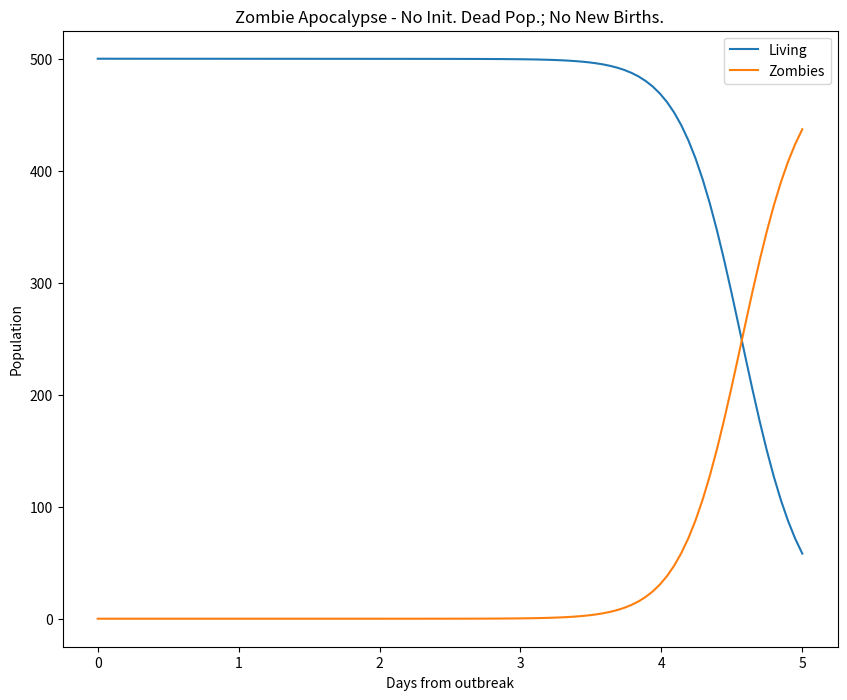
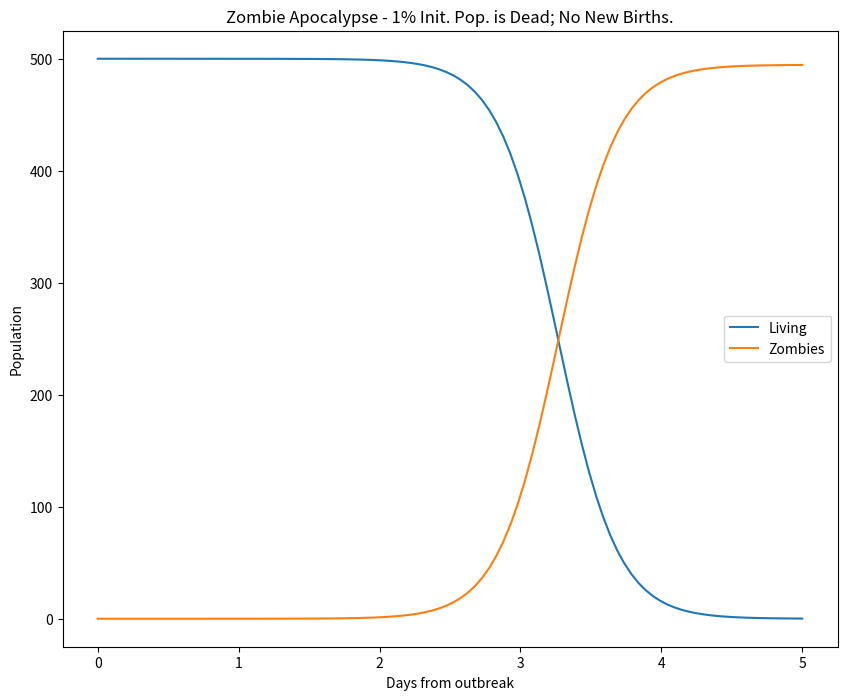
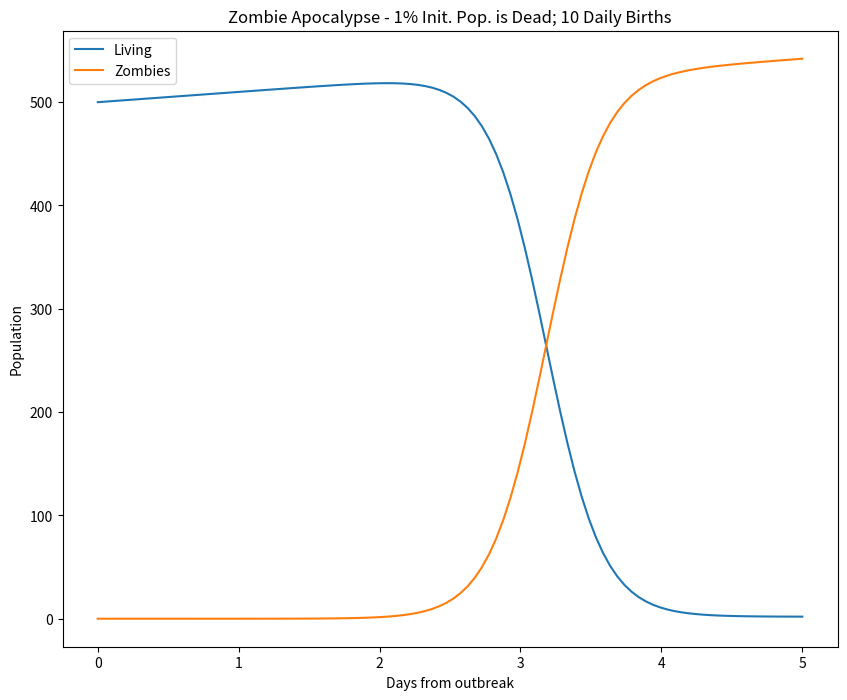

These figures' Python source, in order:
# zombie apocalypse modeling
import numpy as np
import matplotlib.pyplot as plt
from scipy.integrate import odeint
plt.ion()
plt.rcParams['figure.figsize'] = 10, 8

P = 0	    # birth rate
d = 0.0001  # natural death percent (per day)
B = 0.0095  # transmission percent  (per day)
G = 0.0001  # resurect percent (per day)
A = 0.0001  # destroy percent  (per day)

# solve the system dy/dt = f(y, t)
def f(y, t):
	Si = y[0]
	Zi = y[1]
	Ri = y[2]
	# the model equations (see Munz et al. 2009)
	f0 = P - B*Si*Zi - d*Si
	f1 = B*Si*Zi + G*Ri - A*Si*Zi
	f2 = d*Si + A*Si*Zi - G*Ri
	return [f0, f1, f2]

# initial conditions
S0 = 500.     		# initial population
Z0 = 0        		# initial zombie population
R0 = 0        		# initial death population

y0 = [S0, Z0, R0]	# initial condition vector
t  = np.linspace(0, 5., 100) 	# time grid
print(t)
# solve the DEs
soln = odeint(f, y0, t)
S = soln[:, 0]
Z = soln[:, 1]
R = soln[:, 2]

# plot results
plt.figure()
plt.plot(t, S, label='Living')
plt.plot(t, Z, label='Zombies')
plt.xlabel('Days from outbreak')
plt.ylabel('Population')
plt.title('Zombie Apocalypse - No Init. Dead Pop.; No New Births.')
plt.legend(loc=0)

# change the initial conditions
R0 = 0.01*S0   # 1% of initial pop is dead
y0 = [S0, Z0, R0]

# solve the DEs
soln = odeint(f, y0, t)
S = soln[:, 0]
Z = soln[:, 1]
R = soln[:, 2]

plt.figure()
plt.plot(t, S, label='Living')
plt.plot(t, Z, label='Zombies')
plt.xlabel('Days from outbreak')
plt.ylabel('Population')
plt.title('Zombie Apocalypse - 1% Init. Pop. is Dead; No New Births.')
plt.legend(loc=0)

# change the initial conditions
R0 = 0.01*S0   # 1% of initial pop is dead
P  = 10        # 10 new births daily
y0 = [S0, Z0, R0]

# solve the DEs
soln = odeint(f, y0, t)
S = soln[:, 0]
Z = soln[:, 1]
R = soln[:, 2]

plt.figure()
plt.plot(t, S, label='Living')
plt.plot(t, Z, label='Zombies')
plt.xlabel('Days from outbreak')
plt.ylabel('Population')
plt.title('Zombie Apocalypse - 1% Init. Pop. is Dead; 10 Daily Births')
plt.legend(loc=0)
